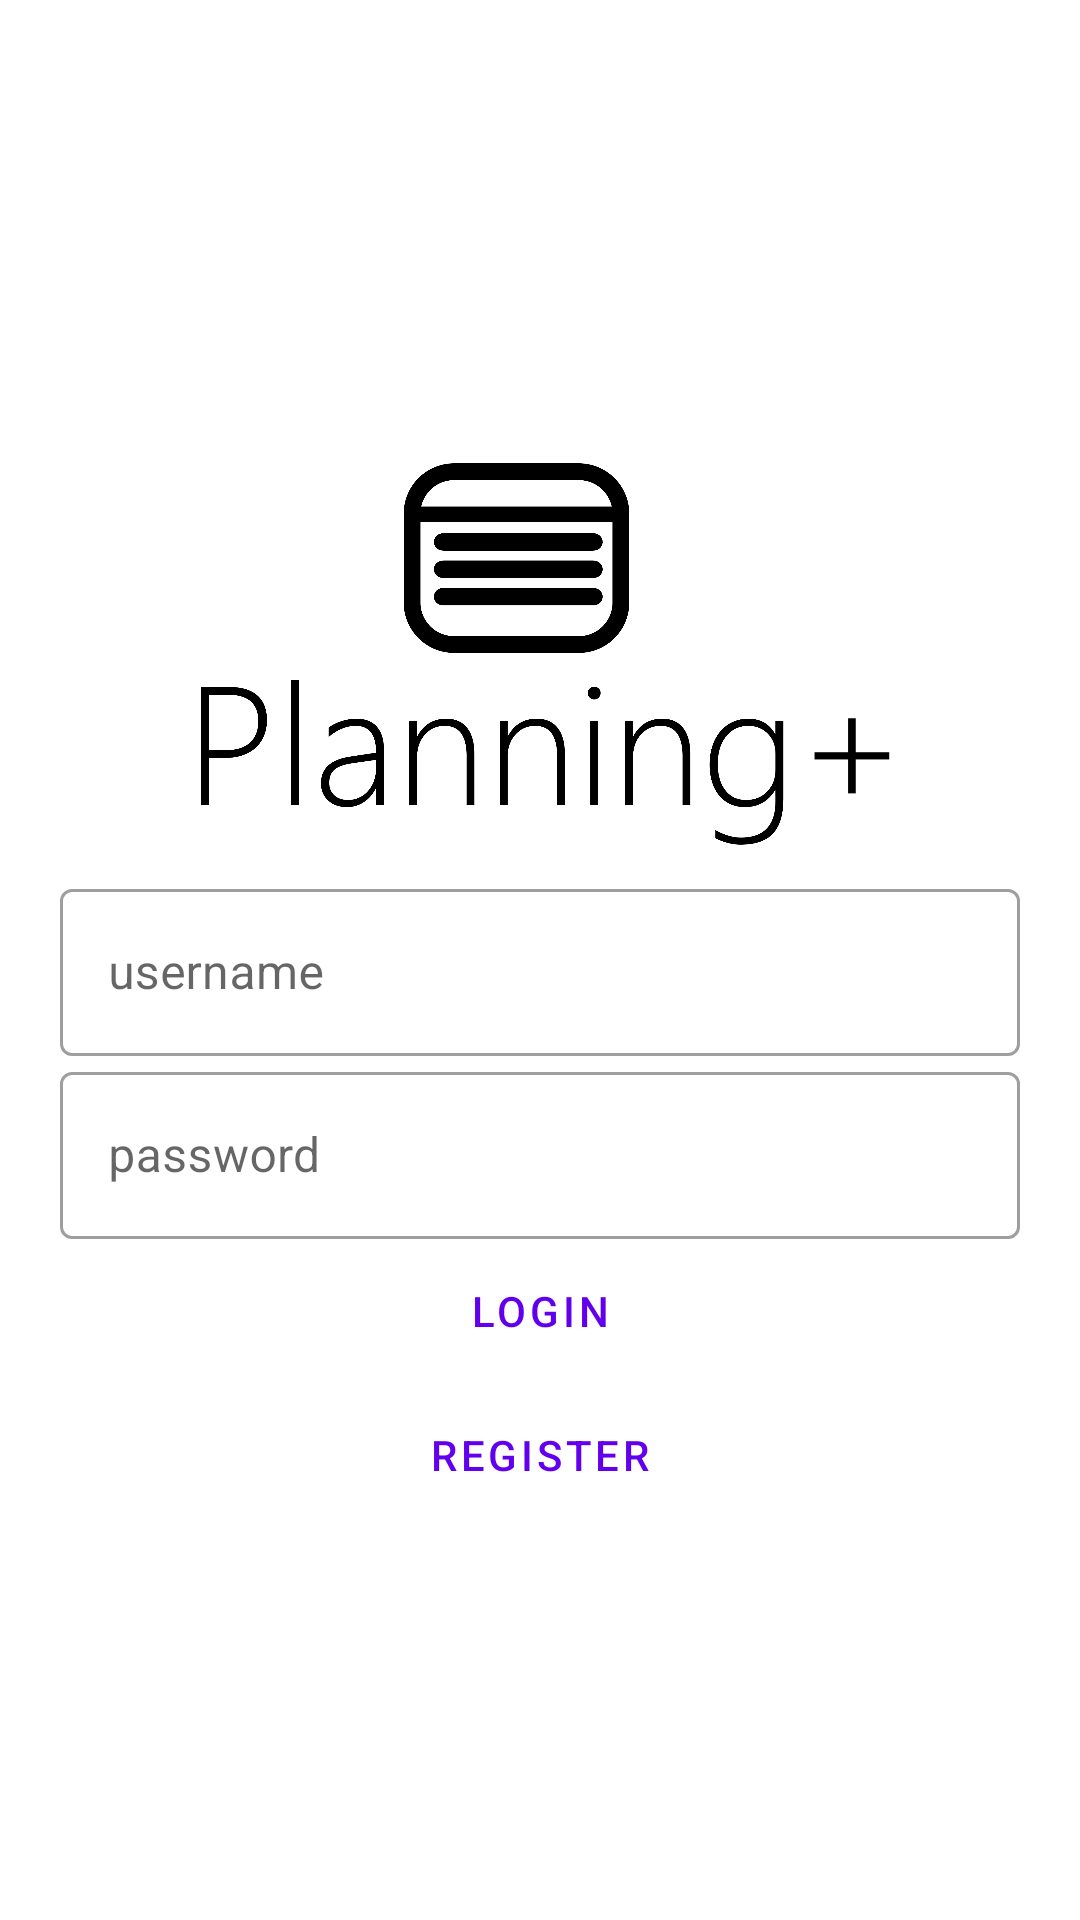

Here is an Android app screen rendered from its layout file. Give the layout XML and the strings, colors and styles it references.
<!-- AndroidManifest.xml: application theme Theme.PlanningPlus -->
<!-- res/layout/fragment_user_sign_in.xml -->
<?xml version="1.0" encoding="utf-8"?>
<LinearLayout xmlns:android="http://schemas.android.com/apk/res/android"
    xmlns:app="http://schemas.android.com/apk/res-auto"
    xmlns:tools="http://schemas.android.com/tools"
    android:layout_width="match_parent"
    android:layout_height="match_parent"
    tools:context=".UserSignInFragment"
    >

    <LinearLayout
        android:layout_width="match_parent"
        android:layout_height="match_parent"
        android:layout_gravity="center"
        android:gravity="center_vertical"
        android:paddingRight="20dp"
        android:paddingLeft="20dp"
        android:orientation="vertical">

        <ImageView
            android:id="@+id/imageView"
            android:layout_width="match_parent"
            android:layout_height="wrap_content"
            android:adjustViewBounds="true"
            android:src="@drawable/app_logo" />

        <com.google.android.material.textfield.TextInputLayout
            android:id="@+id/outlinedTextField"
            android:layout_width="match_parent"
            android:layout_height="wrap_content"
            android:hint="username"
            style="@style/Widget.MaterialComponents.TextInputLayout.OutlinedBox">

            <com.google.android.material.textfield.TextInputEditText
                android:layout_width="match_parent"
                android:layout_height="wrap_content"
                android:inputType="textPersonName"
                />

        </com.google.android.material.textfield.TextInputLayout>

        <com.google.android.material.textfield.TextInputLayout
            android:id="@+id/outlinedTextField2"
            android:layout_width="match_parent"
            android:layout_height="wrap_content"
            android:hint="password"
            style="@style/Widget.MaterialComponents.TextInputLayout.OutlinedBox">

            <com.google.android.material.textfield.TextInputEditText
                android:layout_width="match_parent"
                android:layout_height="wrap_content"
                android:inputType="textPassword"
                />

        </com.google.android.material.textfield.TextInputLayout>

        <Button
            android:id="@+id/login"
            android:layout_width="match_parent"
            android:layout_height="wrap_content"
            style="?attr/materialButtonOutlinedStyle"
            android:text="Login" />

        <Button
            android:id="@+id/register"
            android:layout_width="match_parent"
            android:layout_height="wrap_content"
            style="?attr/materialButtonOutlinedStyle"
            android:text="Register" />

    </LinearLayout>
</LinearLayout>
<!-- resources referenced by this layout -->
<resources>
  <!-- drawable app_logo: png bitmap (drawable, 81017 bytes) -->
  <style name="Theme.PlanningPlus" parent="Theme.MaterialComponents.DayNight.DarkActionBar">
          
          <item name="colorPrimary">@color/purple_500</item>
          <item name="colorPrimaryVariant">@color/purple_700</item>
          <item name="colorOnPrimary">@color/white</item>
          
          <item name="colorSecondary">@color/teal_200</item>
          <item name="colorSecondaryVariant">@color/teal_700</item>
          <item name="colorOnSecondary">@color/black</item>
          
          <item name="android:statusBarColor" tools:targetApi="l">?attr/colorPrimaryVariant</item>
          
      </style>
  <!-- not gathered from this repository: default colours our renderer supplied (Android Studio template values) -->
  <color name="purple_500">#FF6200EE</color>
  <color name="purple_700">#FF3700B3</color>
  <color name="teal_200">#FF03DAC5</color>
  <color name="teal_700">#FF018786</color>
  <color name="black">#FF000000</color>
  <color name="white">#FFFFFFFF</color>
</resources>
